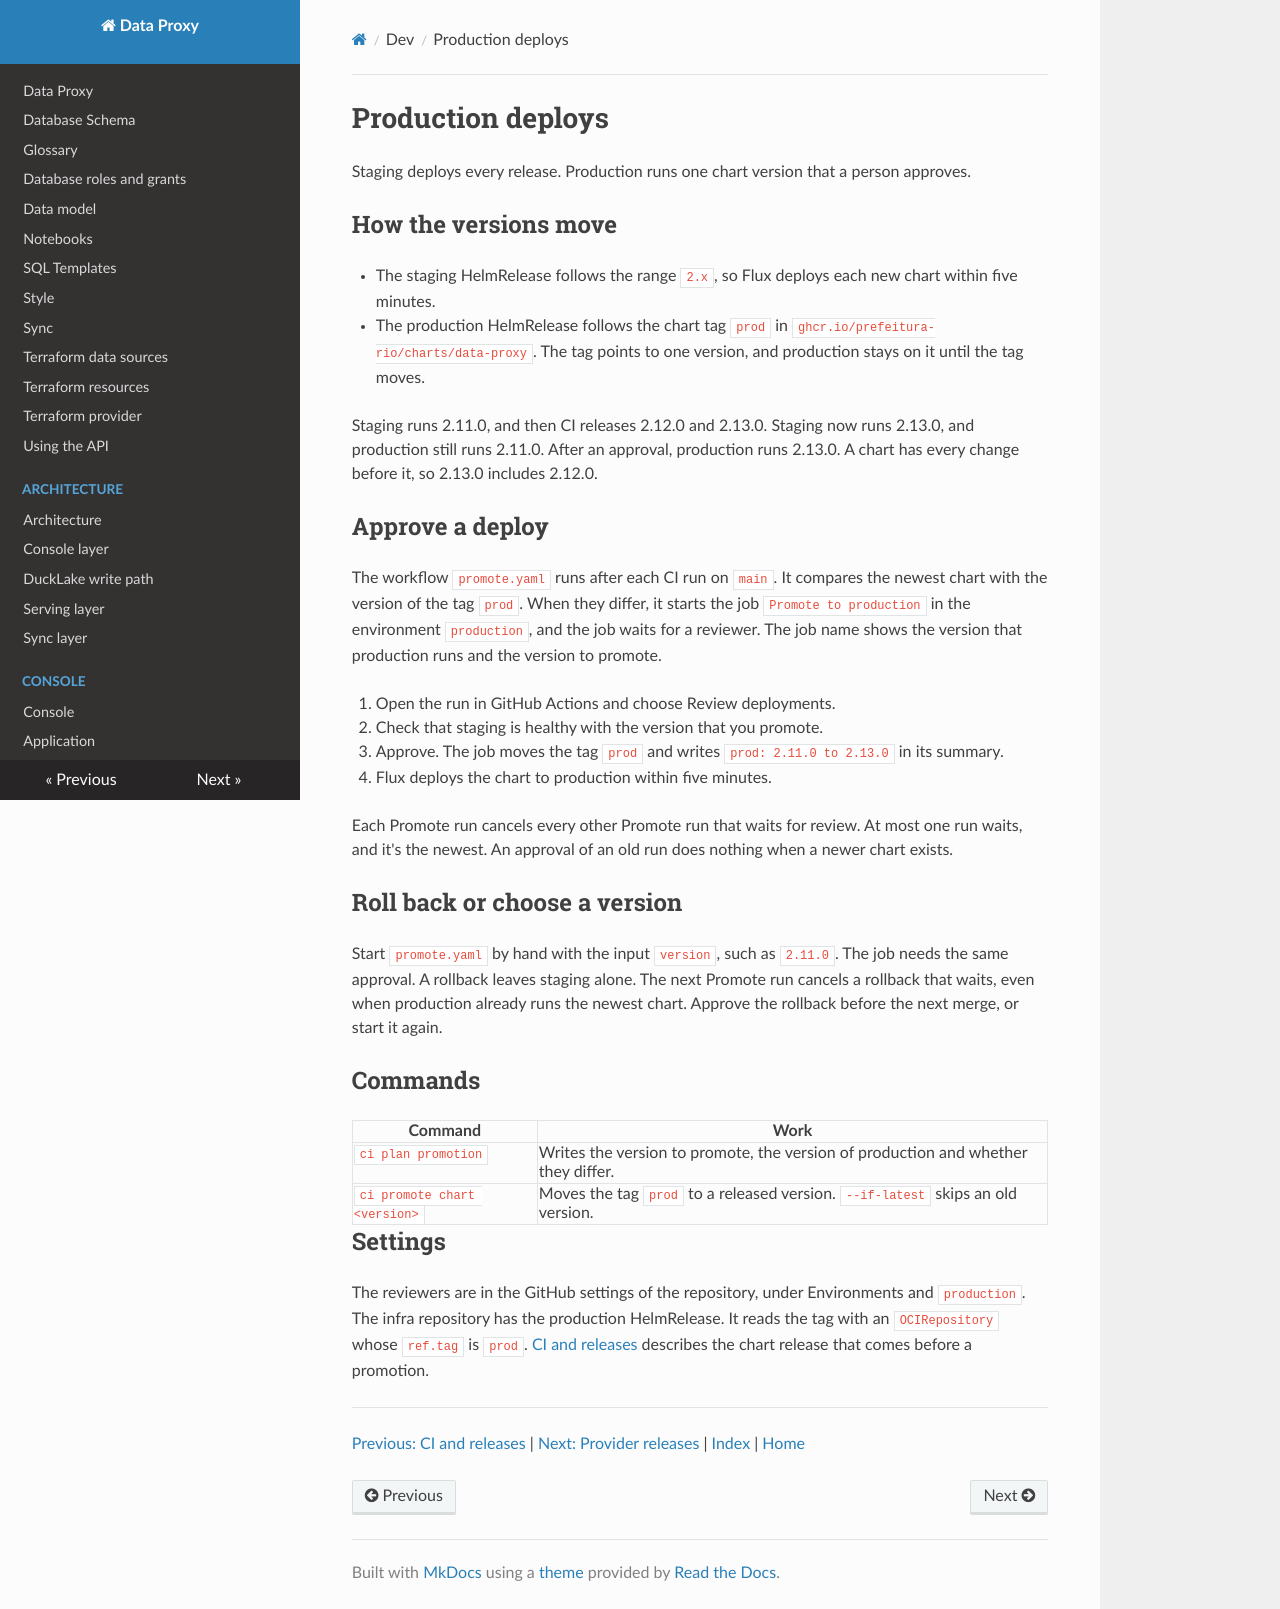

repository: prefeitura-rio/data-proxy · page: dev/promote/index.html · generator: mkdocs

# Production deploys

Staging deploys every release. Production runs one chart version that a person approves.

## How the versions move

- The staging HelmRelease follows the range `2.x`, so Flux deploys each new chart within five minutes.
- The production HelmRelease follows the chart tag `prod` in `ghcr.io/prefeitura-rio/charts/data-proxy`. The tag points to one version, and production stays on it until the tag moves.

Staging runs 2.11.0, and then CI releases 2.12.0 and 2.13.0. Staging now runs 2.13.0, and production still runs 2.11.0. After an approval, production runs 2.13.0. A chart has every change before it, so 2.13.0 includes 2.12.0.

## Approve a deploy

The workflow `promote.yaml` runs after each CI run on `main`. It compares the newest chart with the version of the tag `prod`. When they differ, it starts the job `Promote to production` in the environment `production`, and the job waits for a reviewer. The job name shows the version that production runs and the version to promote.

1. Open the run in GitHub Actions and choose Review deployments.
2. Check that staging is healthy with the version that you promote.
3. Approve. The job moves the tag `prod` and writes `prod: 2.11.0 to 2.13.0` in its summary.
4. Flux deploys the chart to production within five minutes.

Each Promote run cancels every other Promote run that waits for review. At most one run waits, and it's the newest. An approval of an old run does nothing when a newer chart exists.

## Roll back or choose a version

Start `promote.yaml` by hand with the input `version`, such as `2.11.0`. The job needs the same approval. A rollback leaves staging alone. The next Promote run cancels a rollback that waits, even when production already runs the newest chart. Approve the rollback before the next merge, or start it again.

## Commands

| Command | Work |
| --- | --- |
| `ci plan promotion` | Writes the version to promote, the version of production and whether they differ. |
| `ci promote chart <version>` | Moves the tag `prod` to a released version. `--if-latest` skips an old version. |

## Settings

The reviewers are in the GitHub settings of the repository, under Environments and `production`. The infra repository has the production HelmRelease. It reads the tag with an `OCIRepository` whose `ref.tag` is `prod`. [CI and releases](./ci.md) describes the chart release that comes before a promotion.

<!-- nav:start -->
---

[Previous: CI and releases](./ci.md) | [Next: Provider releases](./provider.md) | [Index](./index.md) | [Home](../index.md)
<!-- nav:end -->
